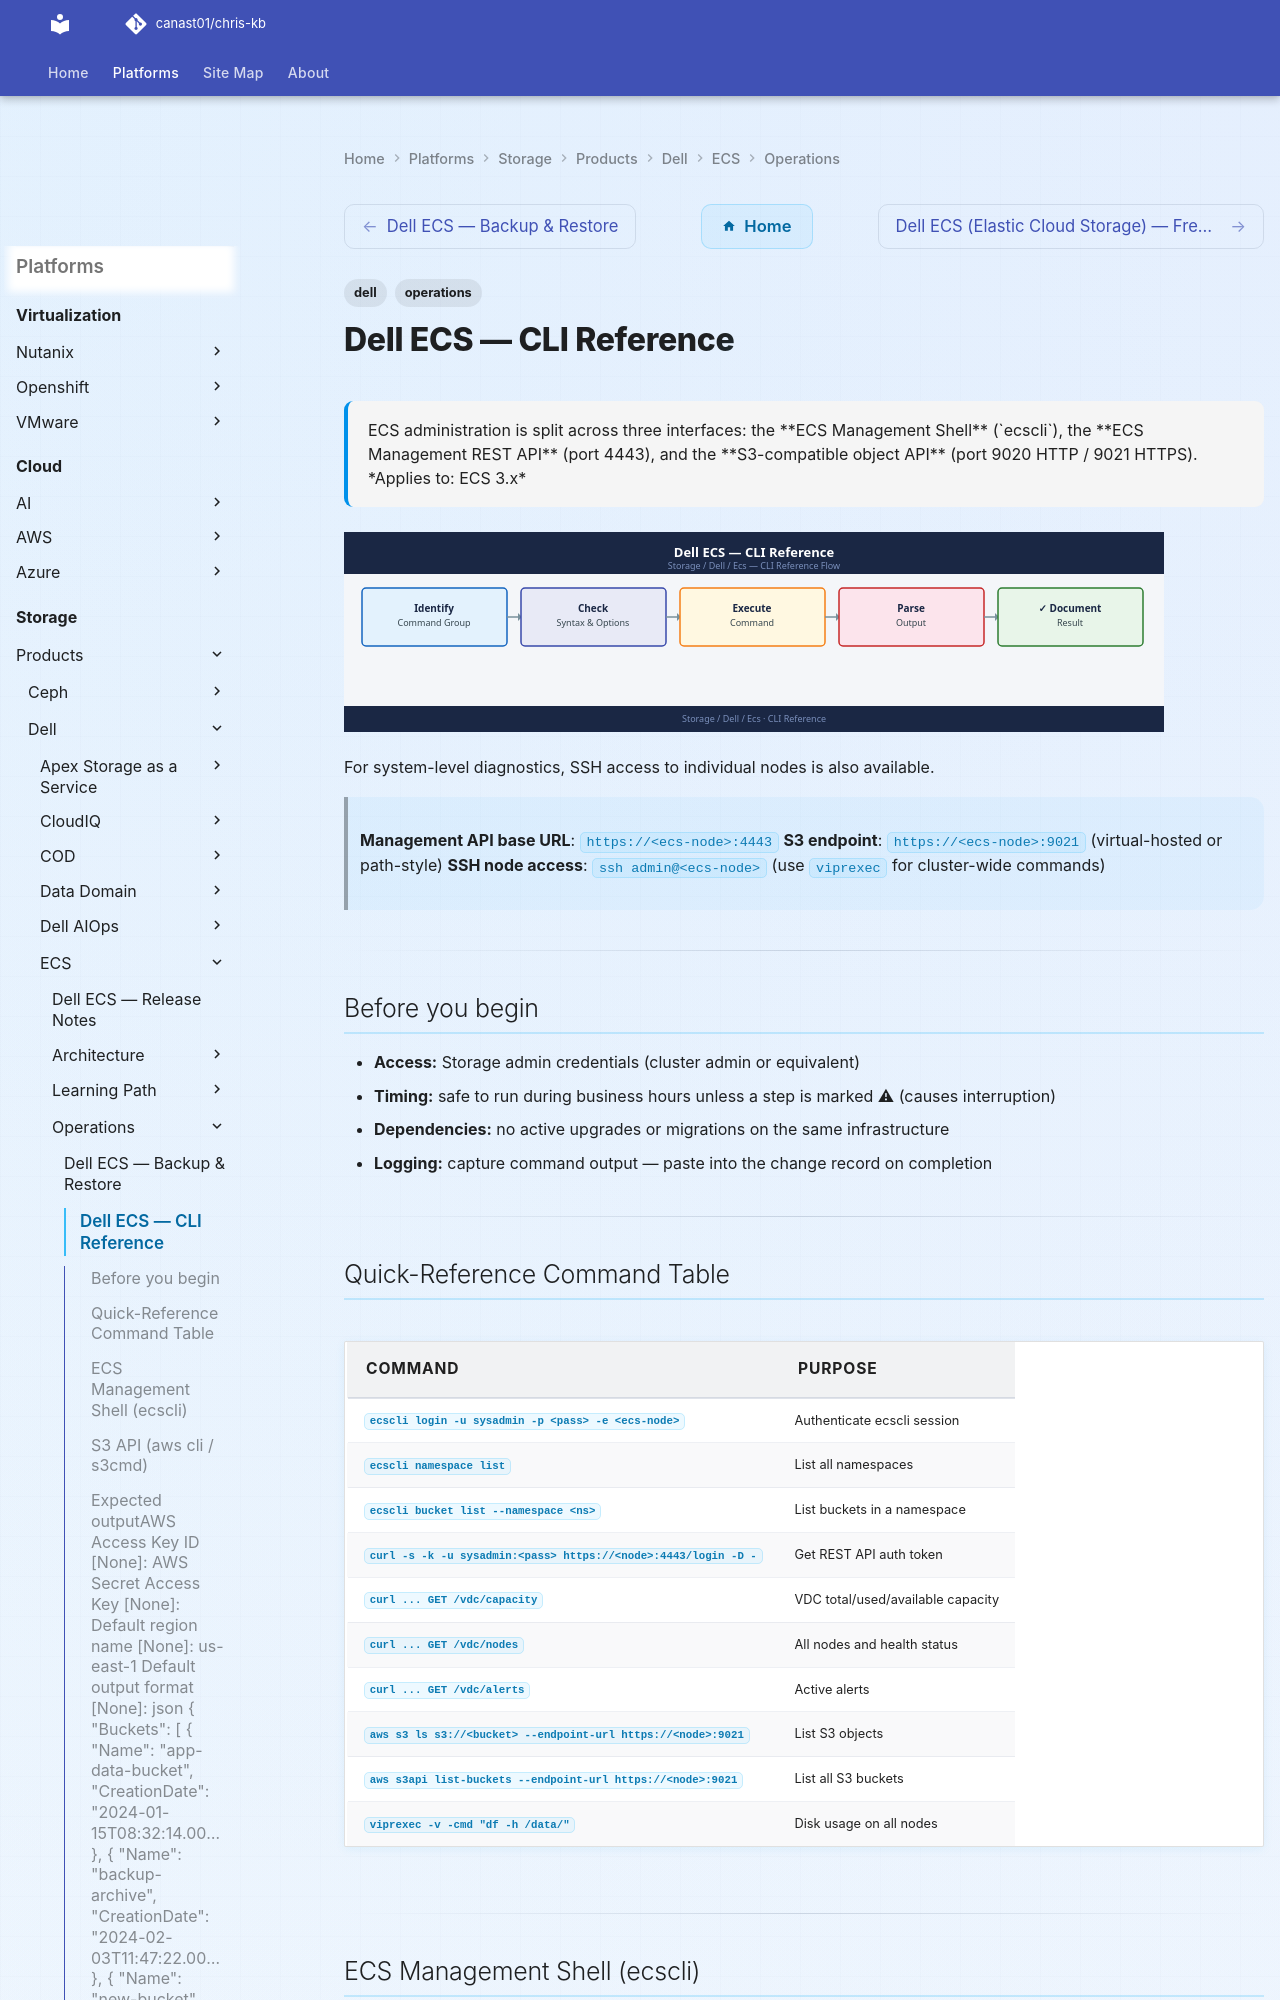

repository: canast01/chris-kb · page: storage/products/dell/ecs/operations/cli-reference/index.html · generator: mkdocs

---
tags:
  - dell
  - operations
description: "ECS administration is split across three interfaces: the ECS Management Shell (ecscli), the ECS Management REST API (port 4443), and the S3-compatible..."
---
# Dell ECS — CLI Reference

<div class="kb-summary">
ECS administration is split across three interfaces: the **ECS Management Shell** (`ecscli`), the **ECS Management REST API** (port 4443), and the **S3-compatible object API** (port 9020 HTTP / 9021 HTTPS).

*Applies to: ECS 3.x*
</div>
![Dell ECS — CLI Reference](../../../../../assets/storage-dell-ecs-operations-cli-reference.svg)

 For system-level diagnostics, SSH access to individual nodes is also available.

> **Management API base URL**: `https://<ecs-node>:4443`
> **S3 endpoint**: `https://<ecs-node>:9021` (virtual-hosted or path-style)
> **SSH node access**: `ssh admin@<ecs-node>` (use `viprexec` for cluster-wide commands)

---

## Before you begin

- **Access:** Storage admin credentials (cluster admin or equivalent)
- **Timing:** safe to run during business hours unless a step is marked ⚠ (causes interruption)
- **Dependencies:** no active upgrades or migrations on the same infrastructure
- **Logging:** capture command output — paste into the change record on completion

---

## Quick-Reference Command Table

| Command | Purpose |
|---|---|
| `ecscli login -u sysadmin -p <pass> -e <ecs-node>` | Authenticate ecscli session |
| `ecscli namespace list` | List all namespaces |
| `ecscli bucket list --namespace <ns>` | List buckets in a namespace |
| `curl -s -k -u sysadmin:<pass> https://<node>:4443/login -D -` | Get REST API auth token |
| `curl ... GET /vdc/capacity` | VDC total/used/available capacity |
| `curl ... GET /vdc/nodes` | All nodes and health status |
| `curl ... GET /vdc/alerts` | Active alerts |
| `aws s3 ls s3://<bucket> --endpoint-url https://<node>:9021` | List S3 objects |
| `aws s3api list-buckets --endpoint-url https://<node>:9021` | List all S3 buckets |
| `viprexec -v -cmd "df -h /data/"` | Disk usage on all nodes |

---
